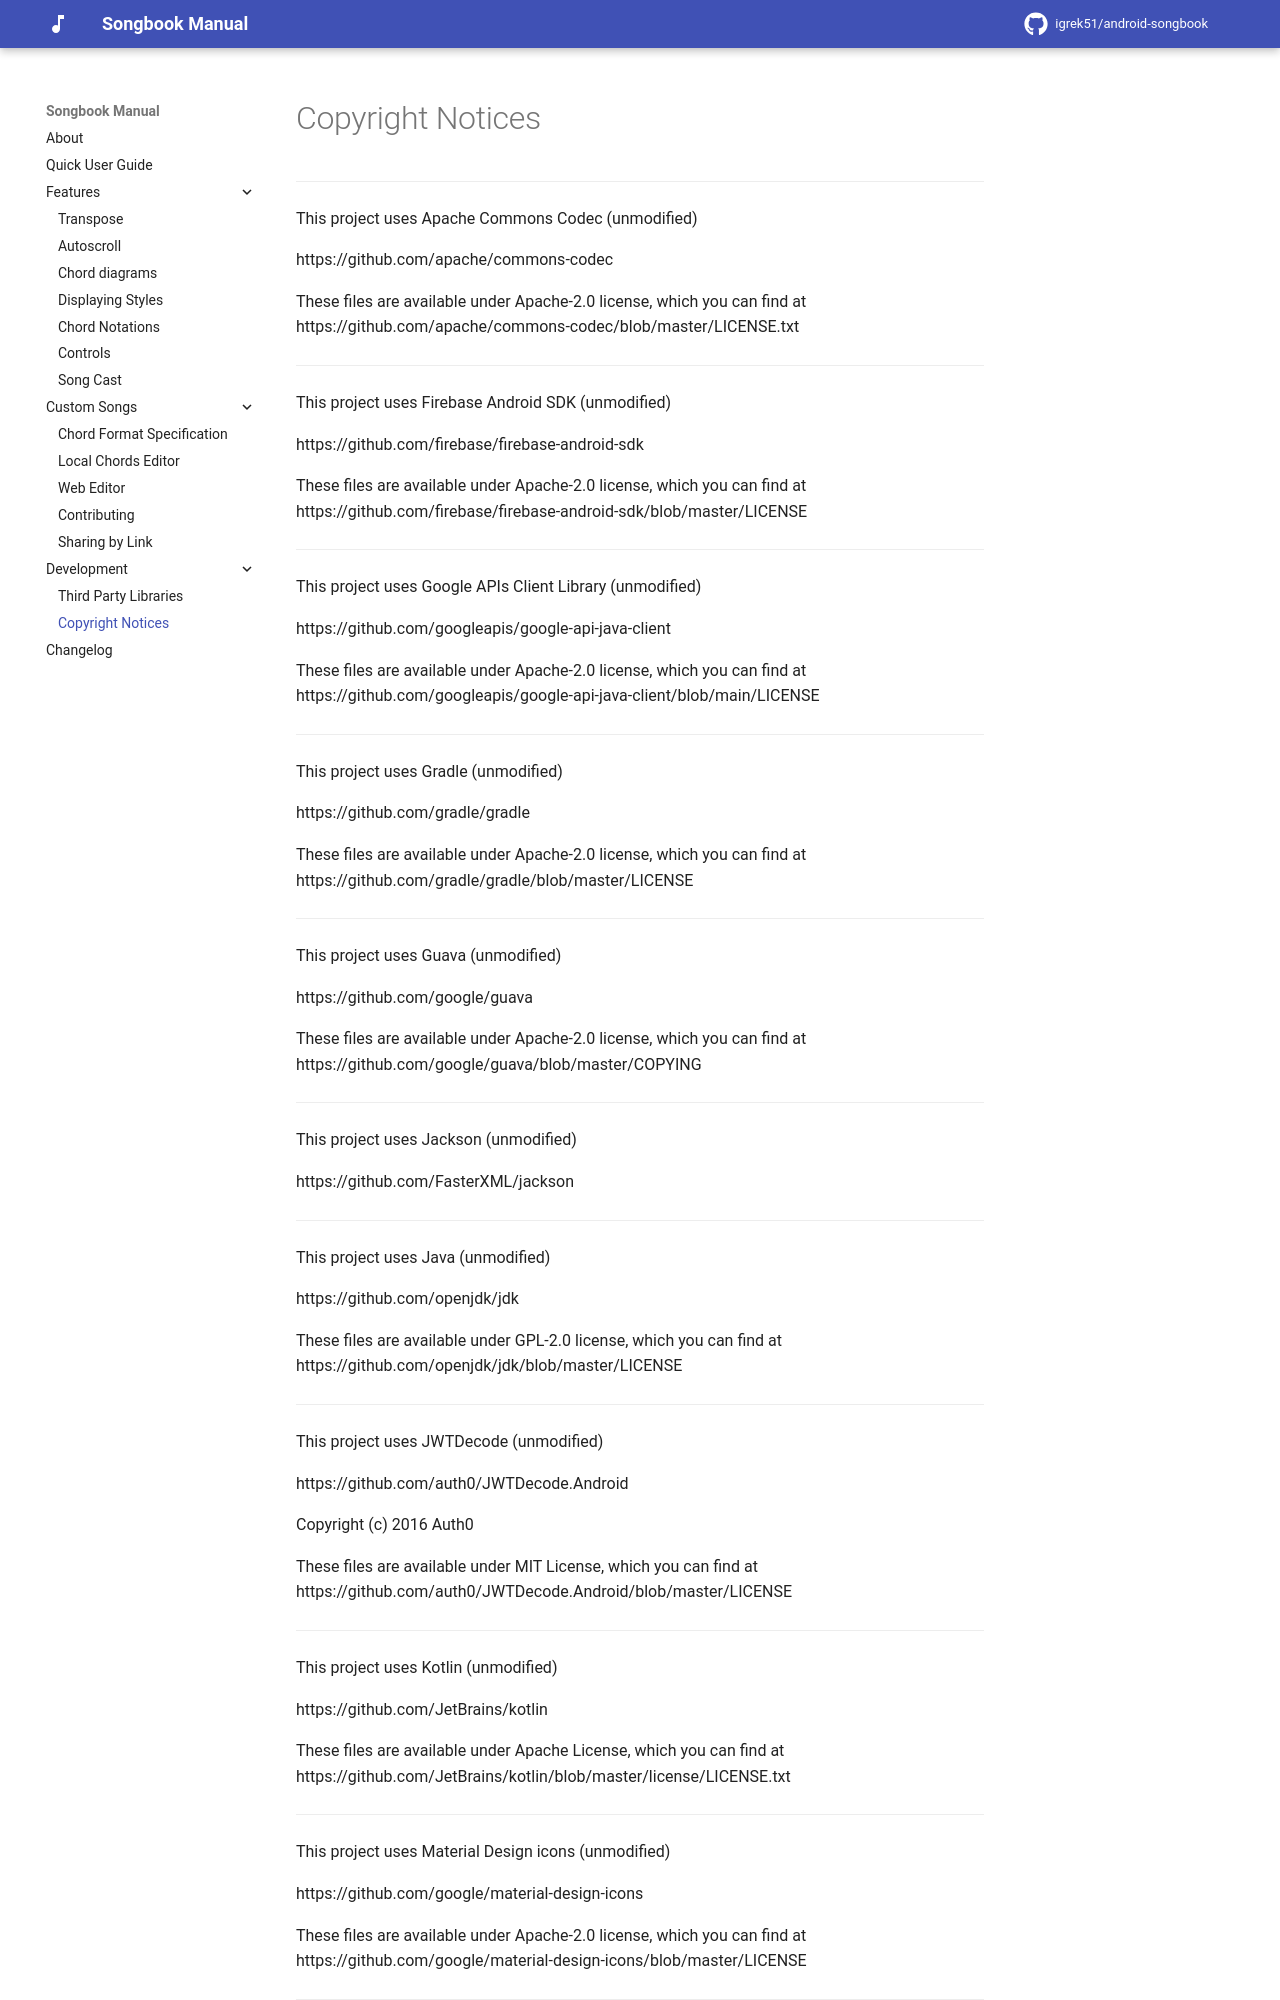

repository: igrek51/android-songbook · page: develop/copyright-notices/index.html · generator: mkdocs


----------------------------------------------------------------------

This project uses Apache Commons Codec (unmodified)

https://github.com/apache/commons-codec

These files are available under Apache-2.0 license, which you can find at https://github.com/apache/commons-codec/blob/master/LICENSE.txt

----------------------------------------------------------------------

This project uses Firebase Android SDK (unmodified)

https://github.com/firebase/firebase-android-sdk

These files are available under Apache-2.0 license, which you can find at https://github.com/firebase/firebase-android-sdk/blob/master/LICENSE

----------------------------------------------------------------------

This project uses Google APIs Client Library (unmodified)

https://github.com/googleapis/google-api-java-client

These files are available under Apache-2.0 license, which you can find at https://github.com/googleapis/google-api-java-client/blob/main/LICENSE

----------------------------------------------------------------------

This project uses Gradle (unmodified)

https://github.com/gradle/gradle

These files are available under Apache-2.0 license, which you can find at https://github.com/gradle/gradle/blob/master/LICENSE

----------------------------------------------------------------------

This project uses Guava (unmodified)

https://github.com/google/guava

These files are available under Apache-2.0 license, which you can find at https://github.com/google/guava/blob/master/COPYING

----------------------------------------------------------------------

This project uses Jackson (unmodified)

https://github.com/FasterXML/jackson

----------------------------------------------------------------------

This project uses Java (unmodified)

https://github.com/openjdk/jdk

These files are available under GPL-2.0 license, which you can find at https://github.com/openjdk/jdk/blob/master/LICENSE

----------------------------------------------------------------------

This project uses JWTDecode (unmodified)

https://github.com/auth0/JWTDecode.Android

Copyright (c) 2016 Auth0

These files are available under MIT License, which you can find at https://github.com/auth0/JWTDecode.Android/blob/master/LICENSE

----------------------------------------------------------------------

This project uses Kotlin (unmodified)

https://github.com/JetBrains/kotlin

These files are available under Apache License, which you can find at https://github.com/JetBrains/kotlin/blob/master/license/LICENSE.txt

----------------------------------------------------------------------

This project uses Material Design icons (unmodified)

https://github.com/google/material-design-icons

These files are available under Apache-2.0 license, which you can find at https://github.com/google/material-design-icons/blob/master/LICENSE

----------------------------------------------------------------------
